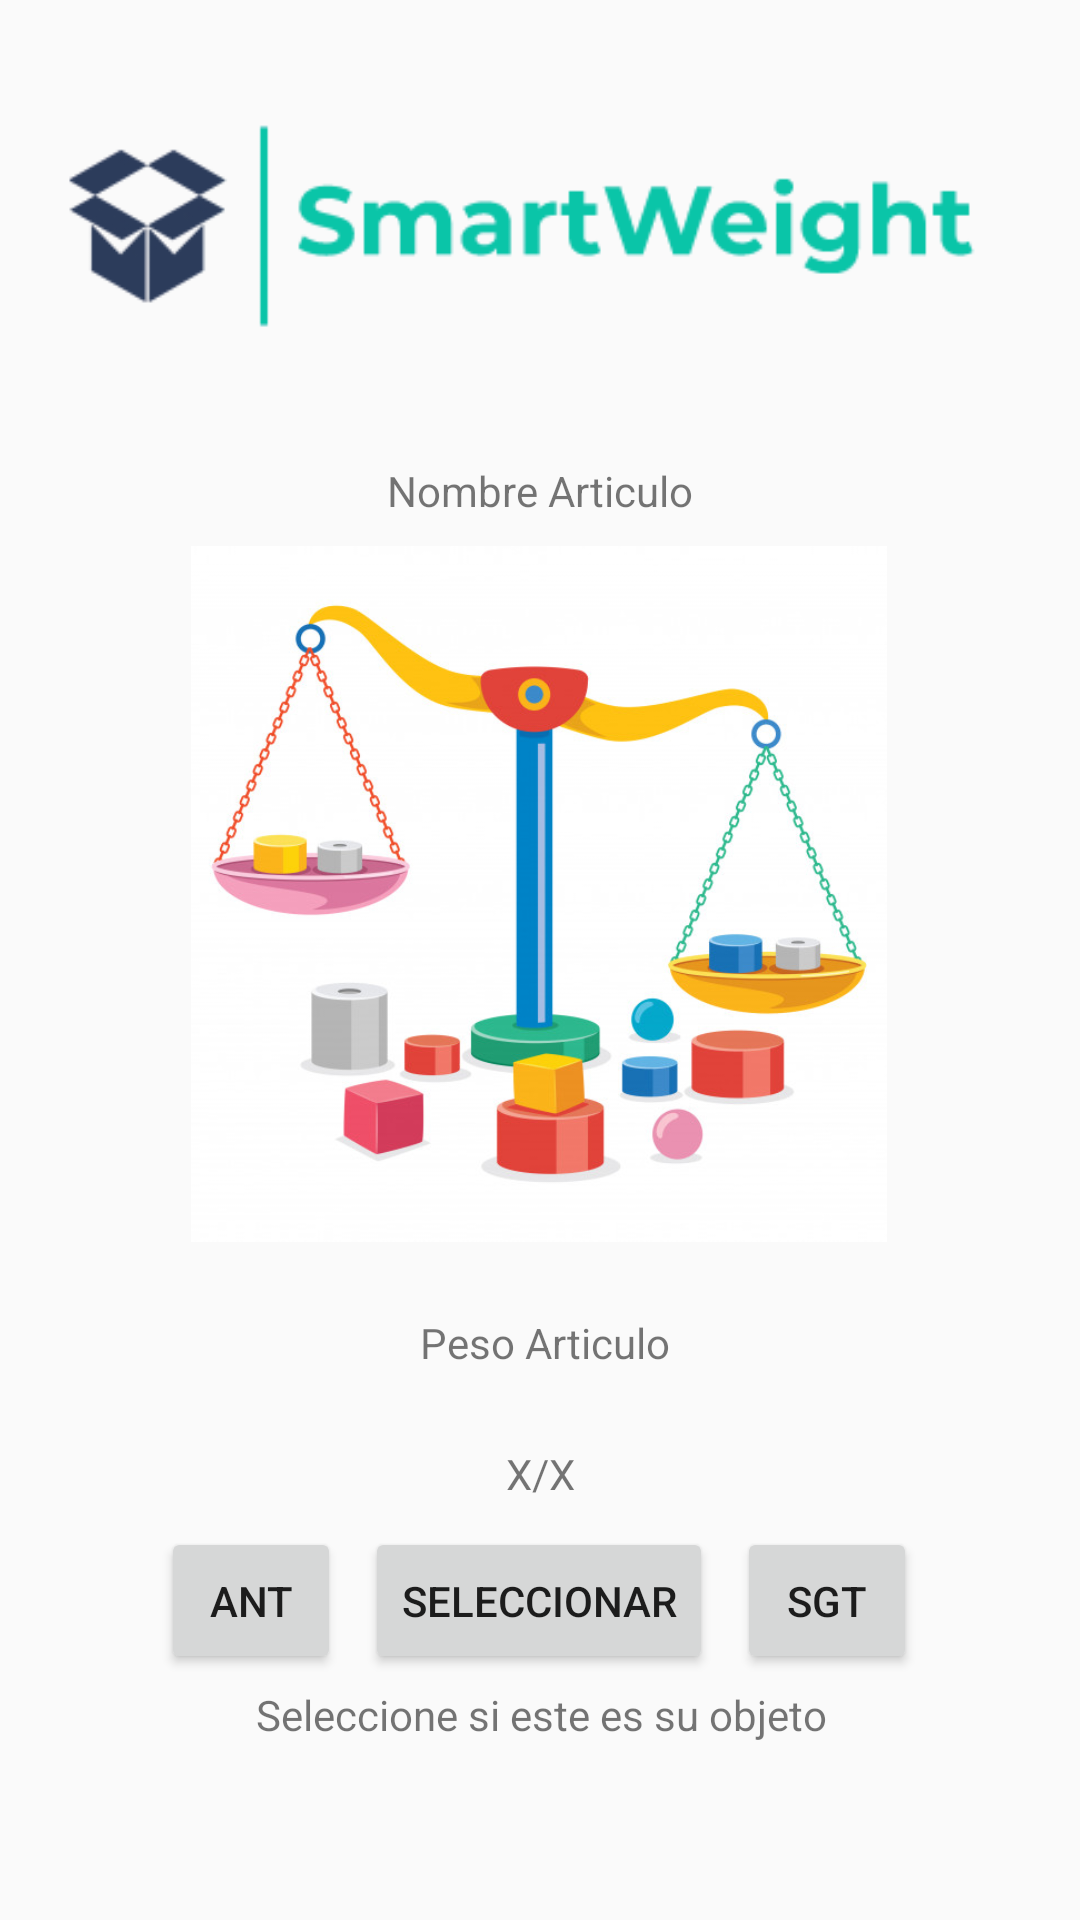

The Android layout XML behind this screen, and the referenced resources:
<!-- AndroidManifest.xml: application theme AppTheme -->
<!-- res/layout/fragment_entrenamiento.xml -->
<?xml version="1.0" encoding="utf-8"?>
<androidx.constraintlayout.widget.ConstraintLayout xmlns:android="http://schemas.android.com/apk/res/android"
    xmlns:app="http://schemas.android.com/apk/res-auto"
    xmlns:tools="http://schemas.android.com/tools"
    android:layout_width="match_parent"
    android:layout_height="match_parent"
    android:background="@drawable/fondo"
    tools:context=".IdentObjetoViewModel">

    <TextView
        android:id="@+id/txt_nombre"
        android:layout_width="wrap_content"
        android:layout_height="wrap_content"
        android:text="Nombre Articulo"
        app:layout_constraintBottom_toTopOf="@+id/img_foto_articulo"
        app:layout_constraintEnd_toEndOf="parent"
        app:layout_constraintStart_toStartOf="parent"
        app:layout_constraintTop_toBottomOf="@+id/imageView2"
        app:layout_constraintVertical_bias="0.0" />

    <ImageView
        android:id="@+id/imageView2"
        android:layout_width="wrap_content"
        android:layout_height="wrap_content"
        android:layout_marginTop="4dp"
        android:src="@drawable/logo3"
        app:layout_constraintStart_toStartOf="parent"
        app:layout_constraintTop_toTopOf="parent" />

    <ImageView
        android:id="@+id/img_foto_articulo"
        android:layout_width="330dp"
        android:layout_height="232dp"
        android:layout_marginTop="28dp"
        android:src="@drawable/balanzaprueba"
        app:layout_constraintEnd_toEndOf="parent"
        app:layout_constraintHorizontal_bias="0.493"
        app:layout_constraintStart_toStartOf="parent"
        app:layout_constraintTop_toBottomOf="@+id/imageView2" />

    <TextView
        android:id="@+id/txt_peso_articulo"
        android:layout_width="wrap_content"
        android:layout_height="wrap_content"
        android:layout_marginTop="24dp"
        android:text="Peso Articulo"
        app:layout_constraintEnd_toEndOf="parent"
        app:layout_constraintHorizontal_bias="0.506"
        app:layout_constraintStart_toStartOf="parent"
        app:layout_constraintTop_toBottomOf="@+id/img_foto_articulo" />

    <Button
        android:id="@+id/btn_seleccionar"
        android:layout_width="wrap_content"
        android:layout_height="49dp"
        android:layout_marginTop="52dp"
        android:text="Seleccionar"
        app:layout_constraintEnd_toEndOf="parent"
        app:layout_constraintHorizontal_bias="0.498"
        app:layout_constraintStart_toStartOf="parent"
        app:layout_constraintTop_toBottomOf="@+id/txt_peso_articulo" />

    <Button
        android:id="@+id/btn_anterior"
        android:layout_width="60dp"
        android:layout_height="49dp"
        android:layout_marginEnd="8dp"
        android:text="ant"
        app:layout_constraintEnd_toStartOf="@+id/btn_seleccionar"
        app:layout_constraintTop_toTopOf="@+id/btn_seleccionar" />

    <TextView
        android:id="@+id/textView3"
        android:layout_width="wrap_content"
        android:layout_height="wrap_content"
        android:layout_marginTop="4dp"
        android:text="Seleccione si este es su objeto"
        app:layout_constraintEnd_toEndOf="parent"
        app:layout_constraintHorizontal_bias="0.502"
        app:layout_constraintStart_toStartOf="parent"
        app:layout_constraintTop_toBottomOf="@+id/btn_seleccionar" />

    <Button
        android:id="@+id/btn_siguiente"
        android:layout_width="60dp"
        android:layout_height="49dp"
        android:layout_marginStart="8dp"
        android:text="sgt"
        app:layout_constraintStart_toEndOf="@+id/btn_seleccionar"
        app:layout_constraintTop_toTopOf="@+id/btn_seleccionar" />

    <TextView
        android:id="@+id/txt_num_articulo"
        android:layout_width="wrap_content"
        android:layout_height="wrap_content"
        android:layout_marginTop="16dp"
        android:text="X/X"
        app:layout_constraintBottom_toTopOf="@+id/btn_seleccionar"
        app:layout_constraintEnd_toEndOf="parent"
        app:layout_constraintStart_toStartOf="parent"
        app:layout_constraintTop_toBottomOf="@+id/txt_peso_articulo" />
</androidx.constraintlayout.widget.ConstraintLayout>
<!-- resources referenced by this layout -->
<resources>
  <!-- drawable balanzaprueba: png bitmap (drawable-v24, 66113 bytes) -->
  <!-- drawable logo3: png bitmap (drawable-v24, 14767 bytes) -->
  <style name="AppTheme" parent="Theme.AppCompat.Light.DarkActionBar">
          
          <item name="colorPrimary">@color/colorPrimary</item>
          <item name="colorPrimaryDark">@color/colorPrimaryDark</item>
          <item name="colorAccent">@color/colorAccent</item>
      </style>
  <!-- not gathered from this repository: default colours our renderer supplied (Android Studio template values) -->
  <color name="colorPrimary">#FF6200EE</color>
  <color name="colorPrimaryDark">#FF3700B3</color>
  <color name="colorAccent">#FF03DAC5</color>
</resources>
